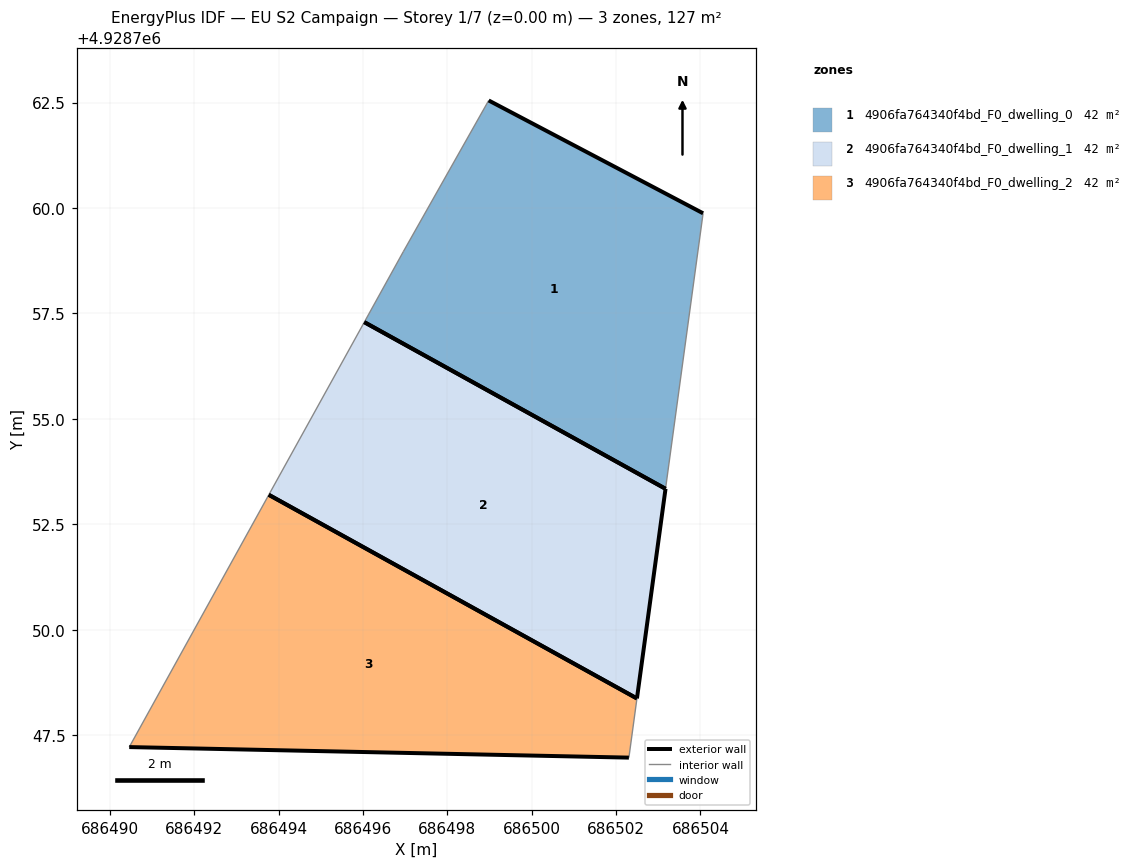
=== STOREY PLAN SPEC (per zone: floor XY polygon, exterior-wall plan segments, windows/doors) ===
zone 1: 4906fa764340f4bd_F0_dwelling_0  (42.5 m²)
  floor: (686503.17, 4928753.34) (686504.06, 4928759.88) (686498.98, 4928762.55) (686496.95, 4928758.96) (686496.03, 4928757.29)
  exterior wall: (686498.98, 4928762.55) – (686504.06, 4928759.88)  [5.7 m]
  exterior wall: (686503.17, 4928753.34) – (686496.03, 4928757.29)  [8.2 m]
  interior walls: 3
zone 2: 4906fa764340f4bd_F0_dwelling_1  (42.4 m²)
  floor: (686502.49, 4928748.37) (686503.17, 4928753.34) (686496.03, 4928757.29) (686493.76, 4928753.20)
  exterior wall: (686503.17, 4928753.34) – (686502.49, 4928748.37)  [5.0 m]
  exterior wall: (686496.03, 4928757.29) – (686503.17, 4928753.34)  [8.2 m]
  exterior wall: (686502.49, 4928748.37) – (686493.76, 4928753.20)  [10.0 m]
  interior walls: 1
zone 3: 4906fa764340f4bd_F0_dwelling_2  (42.4 m²)
  floor: (686502.30, 4928746.96) (686502.49, 4928748.37) (686493.76, 4928753.20) (686490.45, 4928747.21)
  exterior wall: (686502.30, 4928746.96) – (686490.45, 4928747.21)  [11.9 m]
  exterior wall: (686493.76, 4928753.20) – (686502.49, 4928748.37)  [10.0 m]
  interior walls: 2

=== DERIVED (storey summary) ===
Building: EU S2 Campaign
Storey: 1 of 7  (floor level z = 0.00 m)
Storey gross floor area: 127.3 m²
Zones on this storey: 3
  - 4906fa764340f4bd_F0_dwelling_0: floor 42.5 m²; exterior wall 13.9 m (41.7 m²); WWR 0.0%
  - 4906fa764340f4bd_F0_dwelling_1: floor 42.4 m²; exterior wall 23.2 m (69.5 m²); WWR 0.0%
  - 4906fa764340f4bd_F0_dwelling_2: floor 42.4 m²; exterior wall 21.8 m (65.5 m²); WWR 0.0%
Zone adjacency: (none detected)